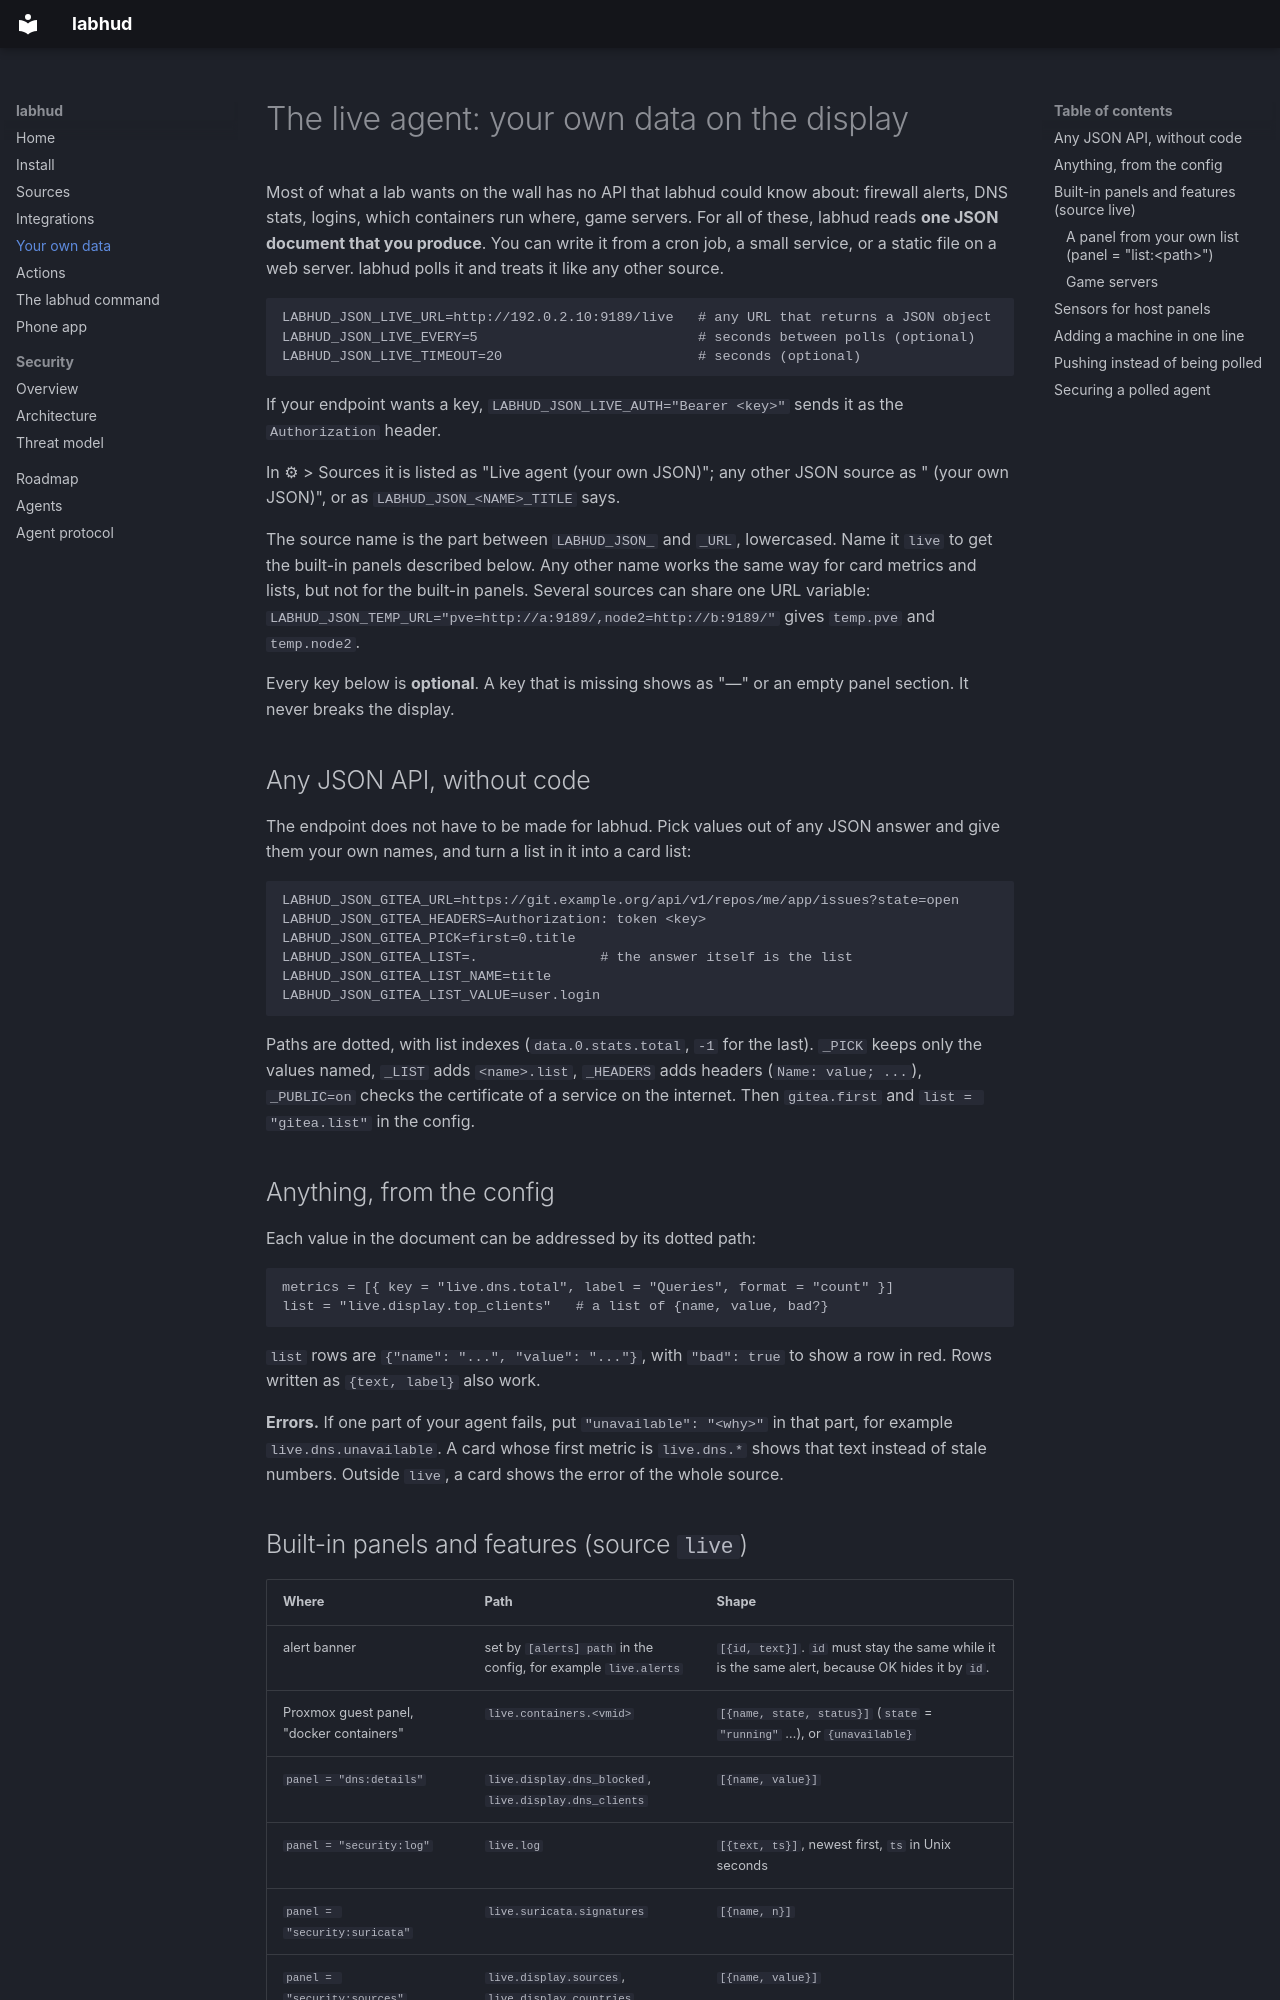

repository: Mithrandler/labhud · page: live-agent/index.html · generator: mkdocs

# The live agent: your own data on the display

Most of what a lab wants on the wall has no API that labhud could know about: firewall alerts,
DNS stats, logins, which containers run where, game servers. For all of these, labhud reads
**one JSON document that you produce**. You can write it from a cron job, a small service, or a
static file on a web server. labhud polls it and treats it like any other source.

```sh
LABHUD_JSON_LIVE_URL=http://192.0.2.10:9189/live   # any URL that returns a JSON object
LABHUD_JSON_LIVE_EVERY=5                           # seconds between polls (optional)
LABHUD_JSON_LIVE_TIMEOUT=20                        # seconds (optional)
```

If your endpoint wants a key, `LABHUD_JSON_LIVE_AUTH="Bearer <key>"` sends it as the
`Authorization` header.

In ⚙ > Sources it is listed as "Live agent (your own JSON)"; any other JSON source as "<Name> (your
own JSON)", or as `LABHUD_JSON_<NAME>_TITLE` says.

The source name is the part between `LABHUD_JSON_` and `_URL`, lowercased. Name it `live` to
get the built-in panels described below. Any other name works the same way for card metrics
and lists, but not for the built-in panels. Several sources can share one URL variable:
`LABHUD_JSON_TEMP_URL="pve=http://a:9189/,node2=http://b:9189/"` gives `temp.pve` and
`temp.node2`.

Every key below is **optional**. A key that is missing shows as "—" or an empty panel section.
It never breaks the display.

## Any JSON API, without code

The endpoint does not have to be made for labhud. Pick values out of any JSON answer and give
them your own names, and turn a list in it into a card list:

```sh
LABHUD_JSON_GITEA_URL=https://git.example.org/api/v1/repos/me/app/issues?state=open
LABHUD_JSON_GITEA_HEADERS=Authorization: token <key>
LABHUD_JSON_GITEA_PICK=first=0.title
LABHUD_JSON_GITEA_LIST=.               # the answer itself is the list
LABHUD_JSON_GITEA_LIST_NAME=title
LABHUD_JSON_GITEA_LIST_VALUE=user.login
```

Paths are dotted, with list indexes (`data.0.stats.total`, `-1` for the last). `_PICK` keeps
only the values named, `_LIST` adds `<name>.list`, `_HEADERS` adds headers (`Name: value; ...`),
`_PUBLIC=on` checks the certificate of a service on the internet. Then `gitea.first` and
`list = "gitea.list"` in the config.

## Anything, from the config

Each value in the document can be addressed by its dotted path:

```toml
metrics = [{ key = "live.dns.total", label = "Queries", format = "count" }]
list = "live.display.top_clients"   # a list of {name, value, bad?}
```

`list` rows are `{"name": "...", "value": "..."}`, with `"bad": true` to show a row in red. Rows
written as `{text, label}` also work.

**Errors.** If one part of your agent fails, put `"unavailable": "<why>"` in that part, for example
`live.dns.unavailable`. A card whose first metric is `live.dns.*` shows that text instead of stale
numbers. Outside `live`, a card shows the error of the whole source.
